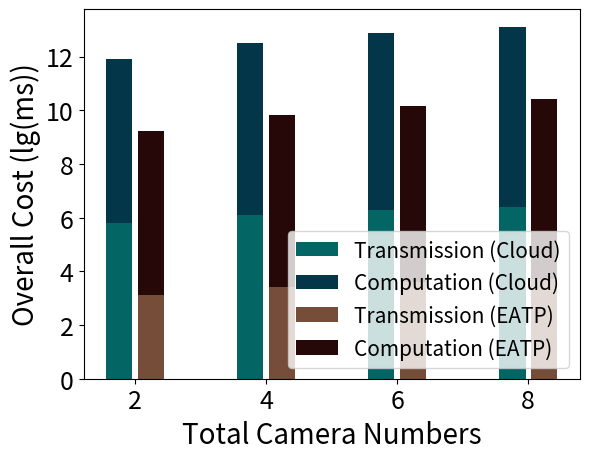

Source code (Python):
import numpy as np
import matplotlib.pyplot as plt
import math


def log(list_name):
    for i in range(len(list_name)):
        list_name[i] = math.log10(list_name[i])
        print(list_name[i])
    return list_name

def ave(list_name):
    for i in range(len(list_name)):
        list_name[i] = list_name[i] / 900
        print(list_name[i])
    return list_name

size = 4
x = np.arange(size)

transmission_cloud = [625000, 1250000, 1875000, 2500000]  # 2,4,6,8个摄像头每帧 50M=5120KB/S
log(transmission_cloud)

transmission_EaOP = [1289, 2578, 3867, 5156]
log(transmission_EaOP)

video_file_cloud = [2613000, 5152000, 7839000, 10452000]  # cloud处理2,4,6,8个摄像头（30s）
prediction_cloud = [694.75, 771.51, 867.89, 964.32]
computation_cloud = [1256694.75, 2613771.51, 3845867.89, 5152964.32]  # 上面两数组相加
# ave(computation_cloud)
log(computation_cloud)

video_file_EaOP = [1256000, 2613000, 3845000, 5152000]  # edge各自处理1,2,3,4个摄像头（30s）这里暂时用cloud的计算能力，940MX
prediction_EaOP = [694.75, 771.51, 867.89, 964.32]
computation_EaOP = [1256694.75, 2613771.51, 3845867.89, 5152964.32]  # 上面两数组相加
# ave(computation_EaOP)
log(computation_EaOP)

total_width, n = 0.8, 3
width = total_width / n
x = x - (total_width - width) / 2

plt.xlabel('Total Camera Numbers', fontsize=20)
plt.ylabel('Overall Cost (lg(ms))', fontsize=20)


plt.bar(x-0.45*width, transmission_cloud, fc='#036564', width=0.75*width, label='Transmission (Cloud)')
plt.bar(x-0.45*width, computation_cloud, fc='#033649', width=0.75*width, bottom=transmission_cloud, label='Computation (Cloud)')
plt.bar(x+0.45*width, transmission_EaOP, fc='#764D39', width=0.75*width, label='Transmission (EATP)')
plt.bar(x+0.45*width, computation_EaOP, fc='#250807', width=0.75*width, bottom=transmission_EaOP, label='Computation (EATP)')

plt.xticks(x, (2, 4, 6, 8), fontsize=18)
plt.yticks(fontsize=18)
plt.legend(loc='lower right', fontsize=15)
plt.show()
